The GitHub repository SzymixOz/semantic-segmentation-of-coronary-vessels contains a labelled image folder "images_by_side" with 2 categories: left, right. Examples follow, each with its label.

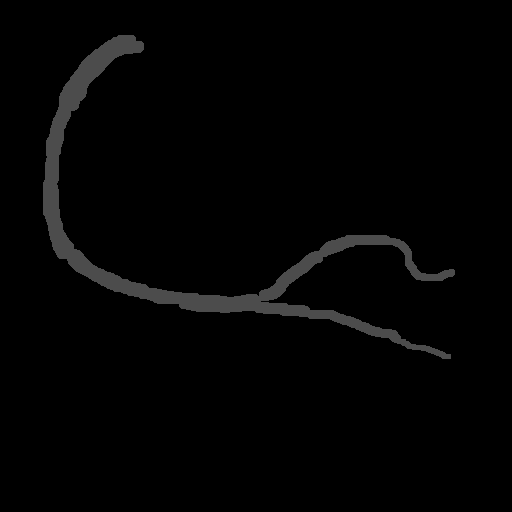
Label: right

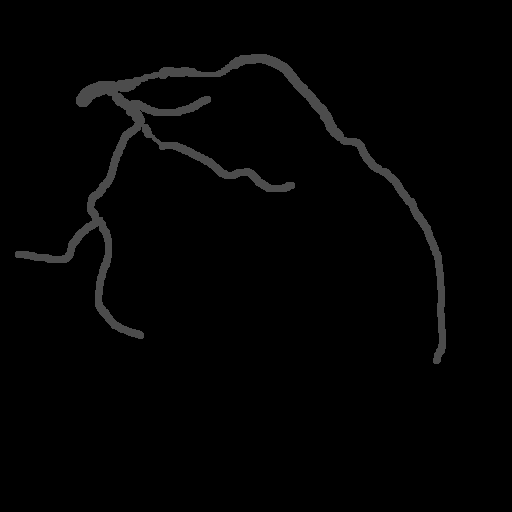
Label: left

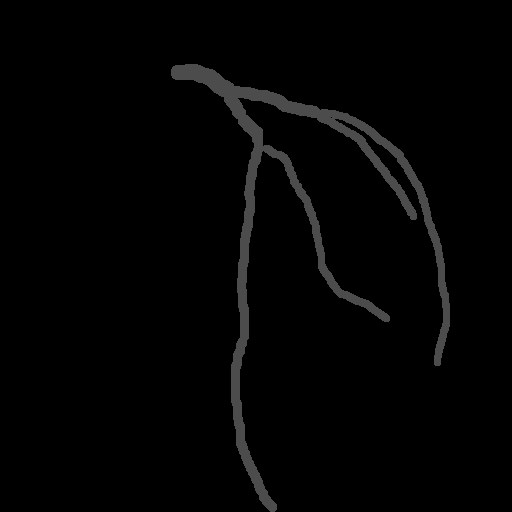
Label: left

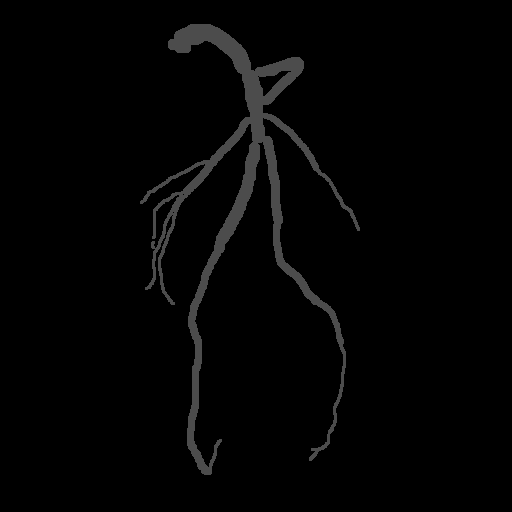
Label: left

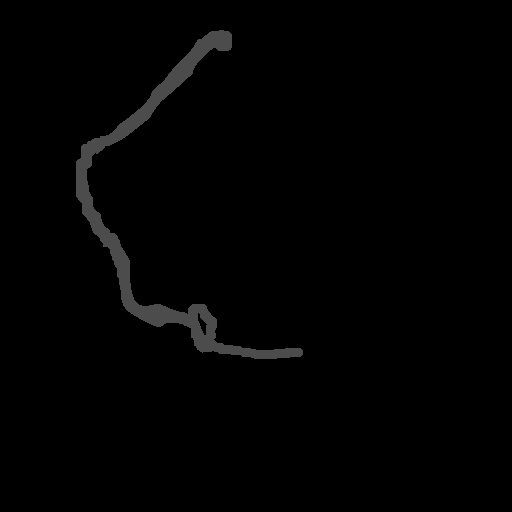
Label: right

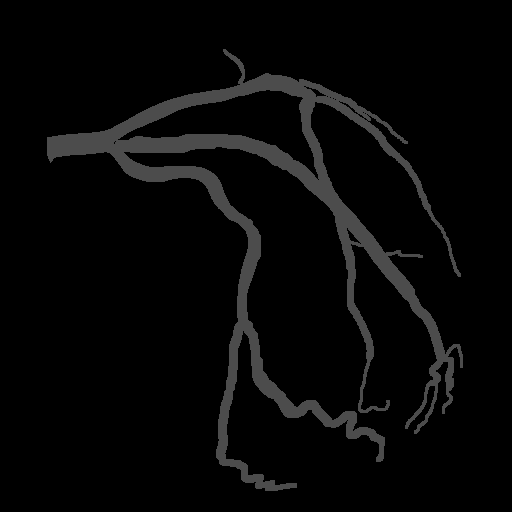
Label: left
